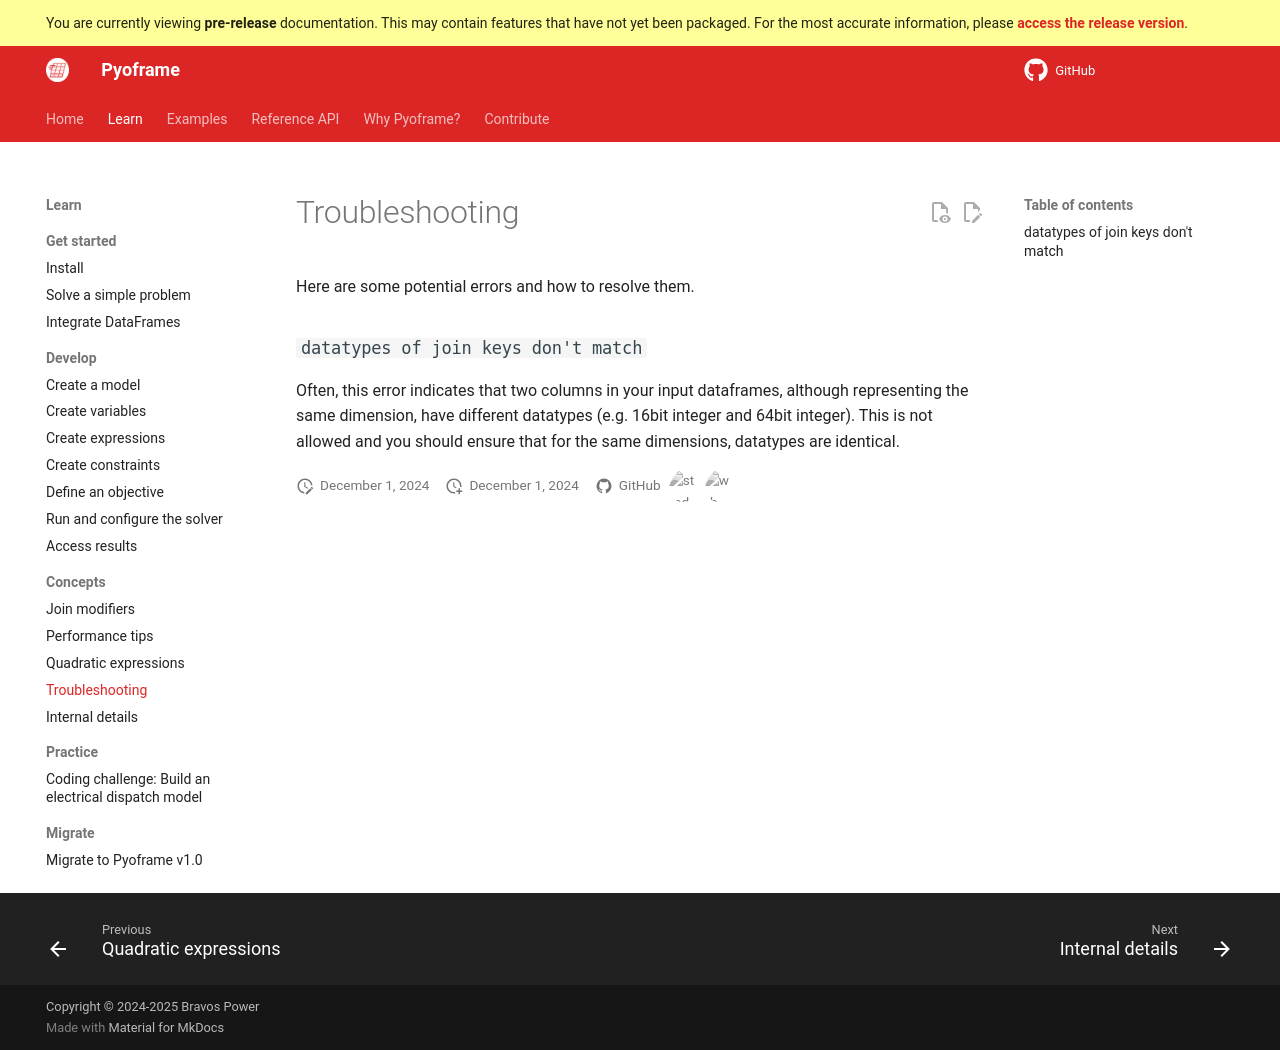

repository: Bravos-Power/pyoframe · page: dev/learn/concepts/troubleshooting/index.html · generator: mkdocs

# Troubleshooting

Here are some potential errors and how to resolve them.

### `datatypes of join keys don't match`

Often, this error indicates that two columns in your input dataframes, although representing the same dimension, have different datatypes (e.g. 16bit integer and 64bit integer). This is not allowed and you should ensure that for the same dimensions, datatypes are identical.
